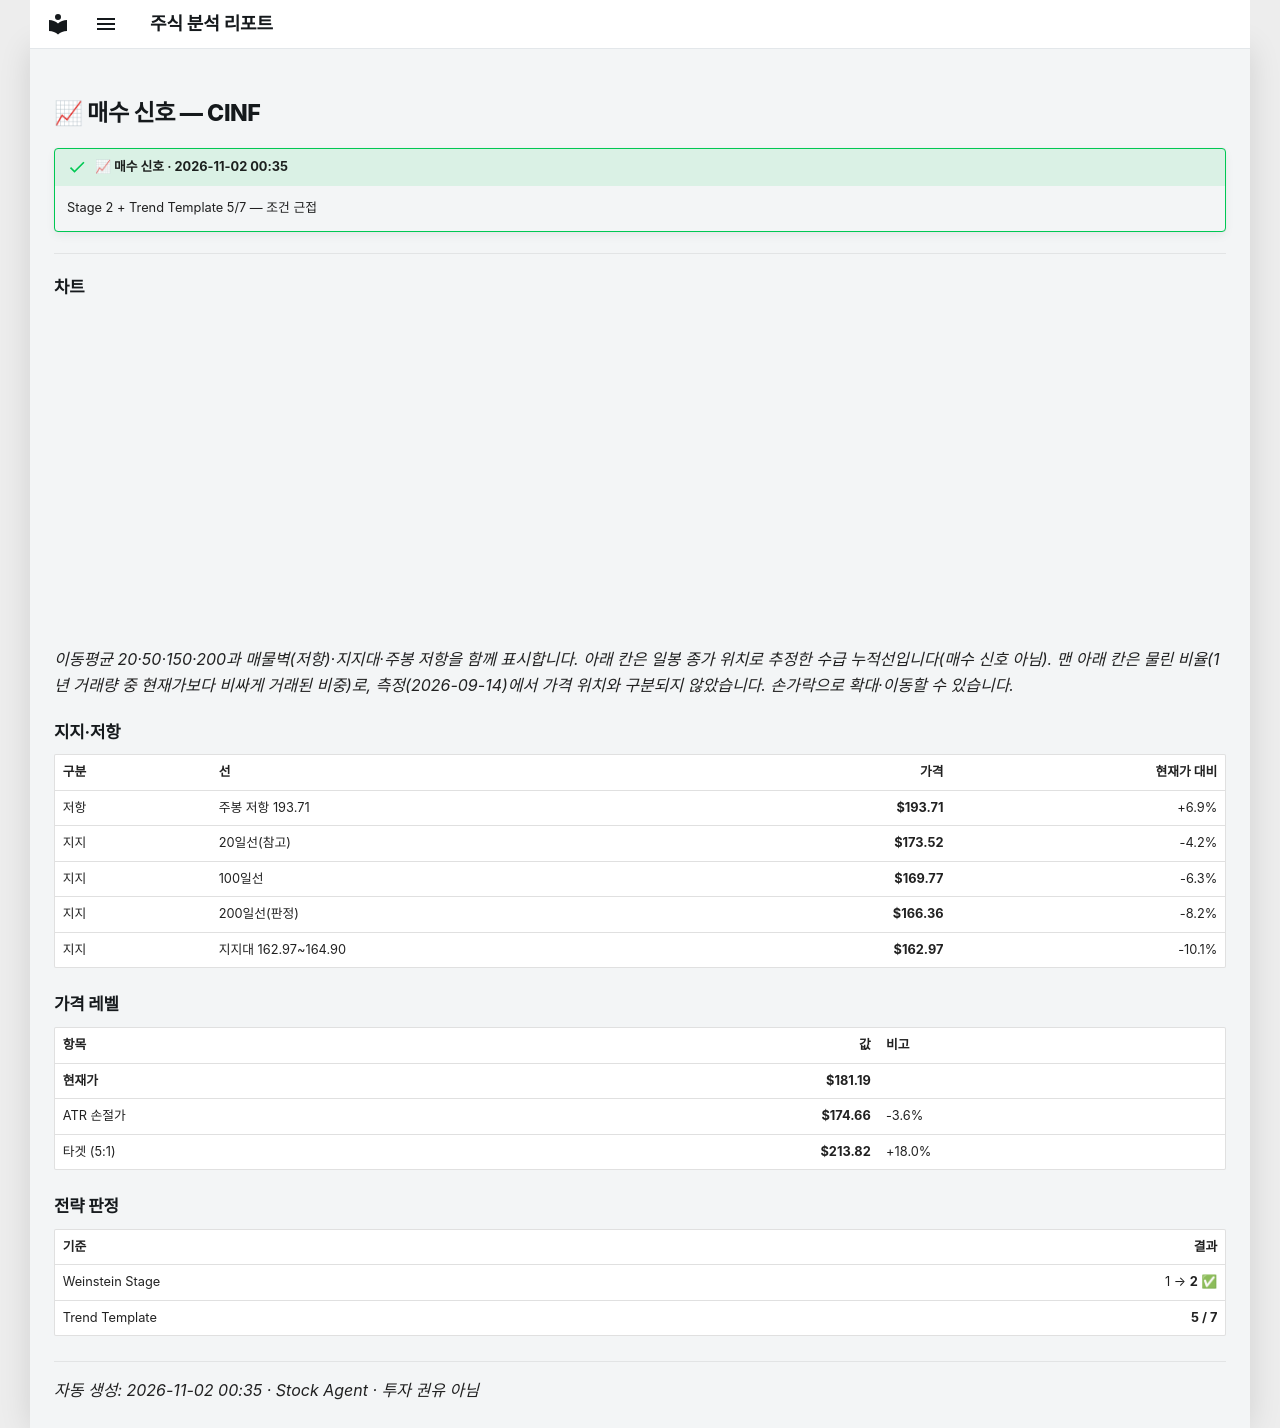

repository: soloandco/stock-reports · page: alerts/20261102-cinf-buy_watch/index.html · generator: mkdocs

---
title: "📈 매수 신호 — CINF"
ticker: CINF
alert: "📈 매수 신호"
created: 2026-11-02
comments: true
---

# 📈 매수 신호 — CINF

!!! success "📈 매수 신호 · 2026-11-02 00:35"
    Stage 2 + Trend Template 5/7 — 조건 근접

---

## 차트

<div class="stock-chart" data-src="../charts/20261102-cinf-buy_watch.json"></div>

_이동평균 20·50·150·200과 매물벽(저항)·지지대·주봉 저항을 함께 표시합니다. 아래 칸은 일봉 종가 위치로 추정한 수급 누적선입니다(매수 신호 아님). 맨 아래 칸은 물린 비율(1년 거래량 중 현재가보다 비싸게 거래된 비중)로, 측정(2026-09-14)에서 가격 위치와 구분되지 않았습니다. 손가락으로 확대·이동할 수 있습니다._

## 지지·저항

| 구분 | 선 | 가격 | 현재가 대비 |
|:-----|:---|-----:|-----------:|
| 저항 | 주봉 저항 193.71 | **$193.71** | +6.9% |
| 지지 | 20일선(참고) | **$173.52** | -4.2% |
| 지지 | 100일선 | **$169.77** | -6.3% |
| 지지 | 200일선(판정) | **$166.36** | -8.2% |
| 지지 | 지지대 162.97~164.90 | **$162.97** | -10.1% |

## 가격 레벨

| 항목 | 값 | 비고 |
|:-----|---:|:-----|
| **현재가** | **$181.19** | |
| ATR 손절가 | **$174.66** | -3.6% |
| 타겟 (5:1) | **$213.82** | +18.0% |

## 전략 판정

| 기준 | 결과 |
|:-----|-----:|
| Weinstein Stage | 1 → **2** ✅ |
| Trend Template | **5 / 7** |

---
_자동 생성: 2026-11-02 00:35 · Stock Agent · 투자 권유 아님_
